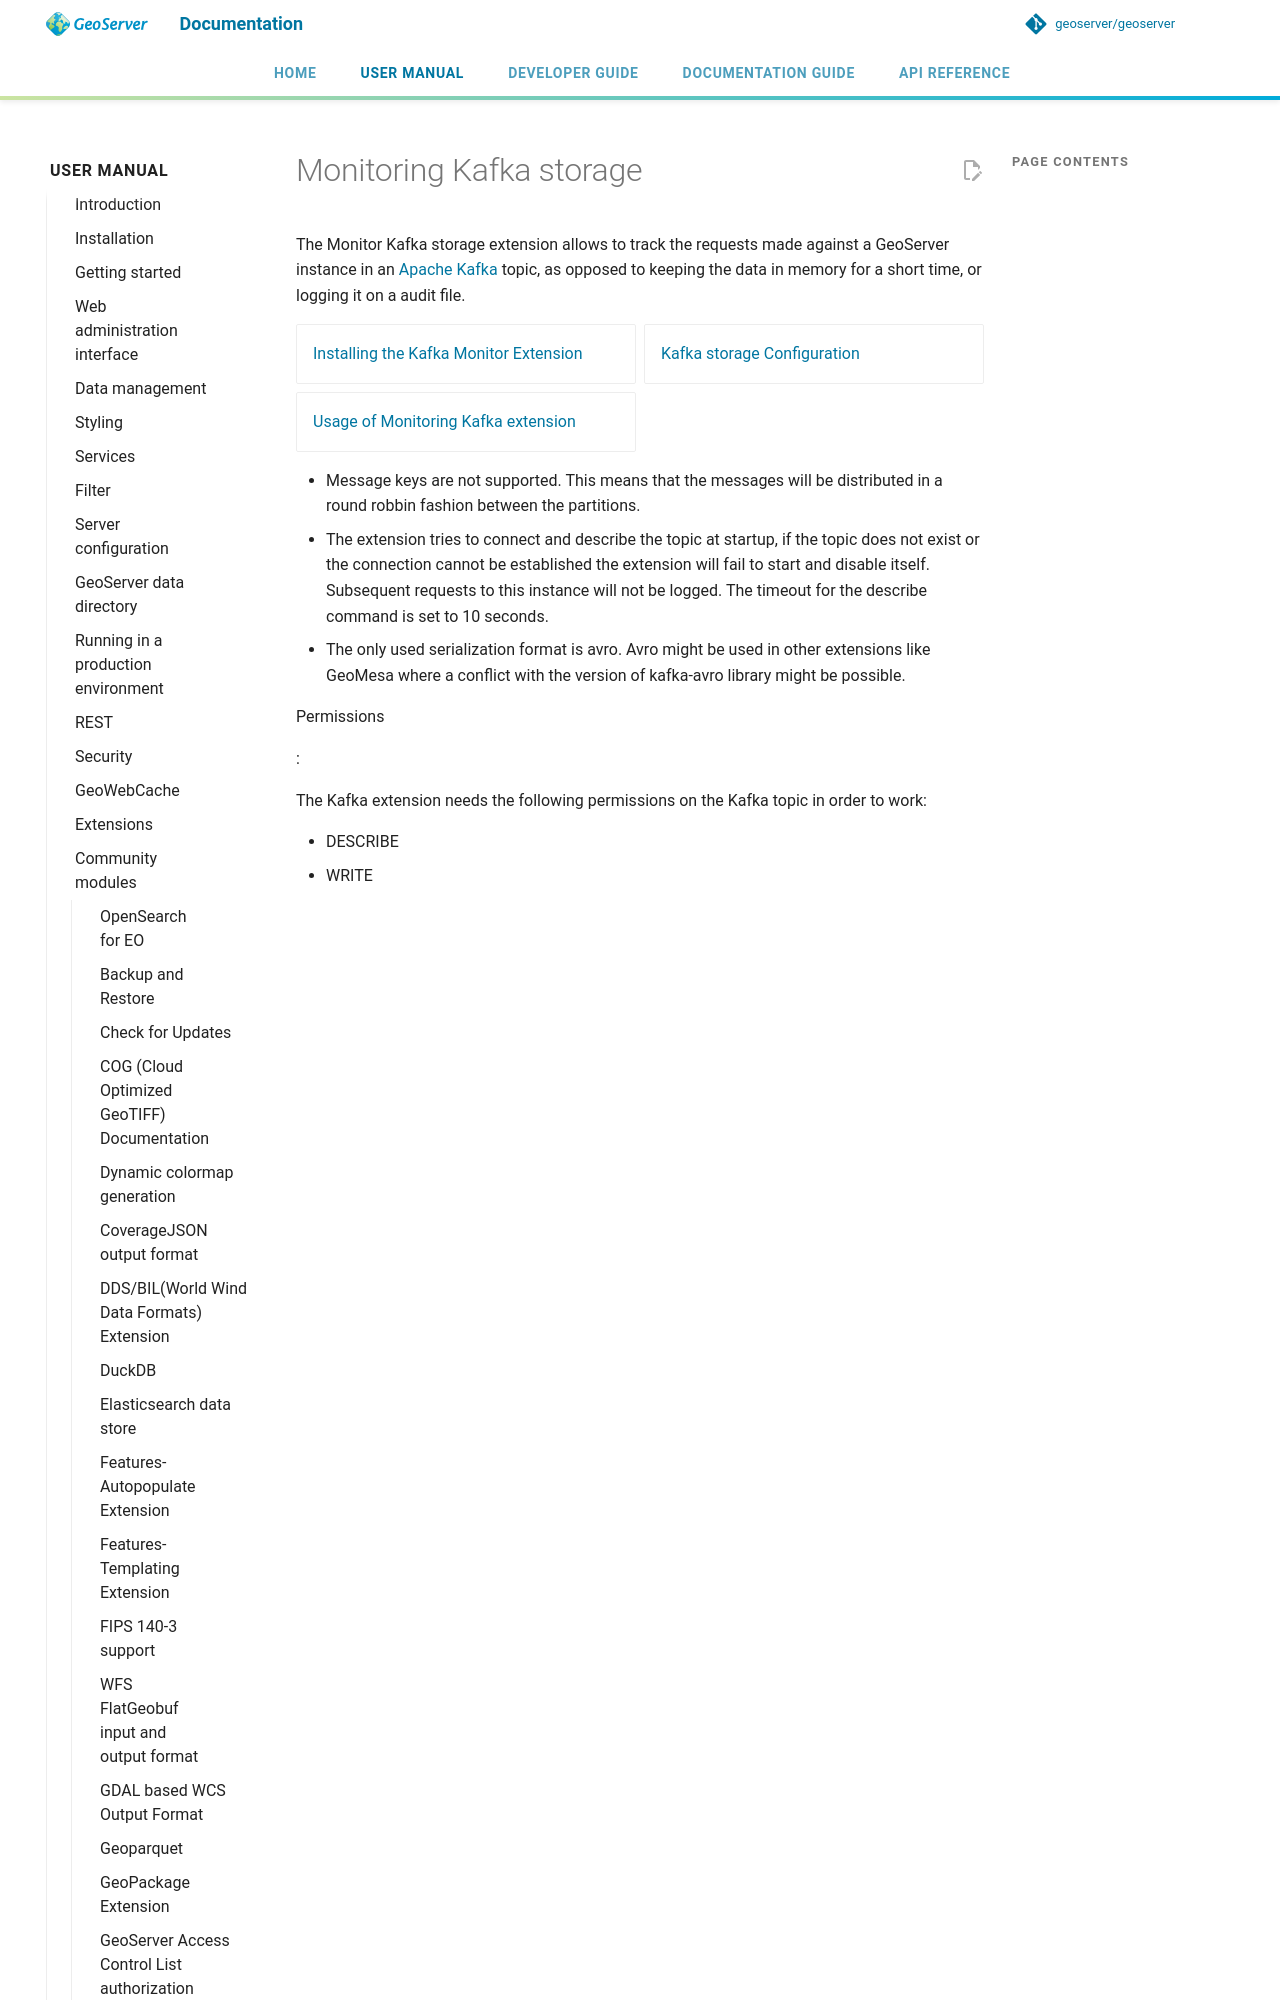

repository: petersmythe/geoserver · page: latest/en/user/community/monitor-kafka/index.html · generator: mkdocs

# Monitoring Kafka storage

The Monitor Kafka storage extension allows to track the requests made against a GeoServer instance in an [Apache Kafka](https://kafka.apache.org/) topic, as opposed to keeping the data in memory for a short time, or logging it on a audit file.

<div class="grid cards" markdown>

- [Installing the Kafka Monitor Extension](installation.md)
- [Kafka storage Configuration](configuration.md)
- [Usage of Monitoring Kafka extension](usage.md)

</div>
